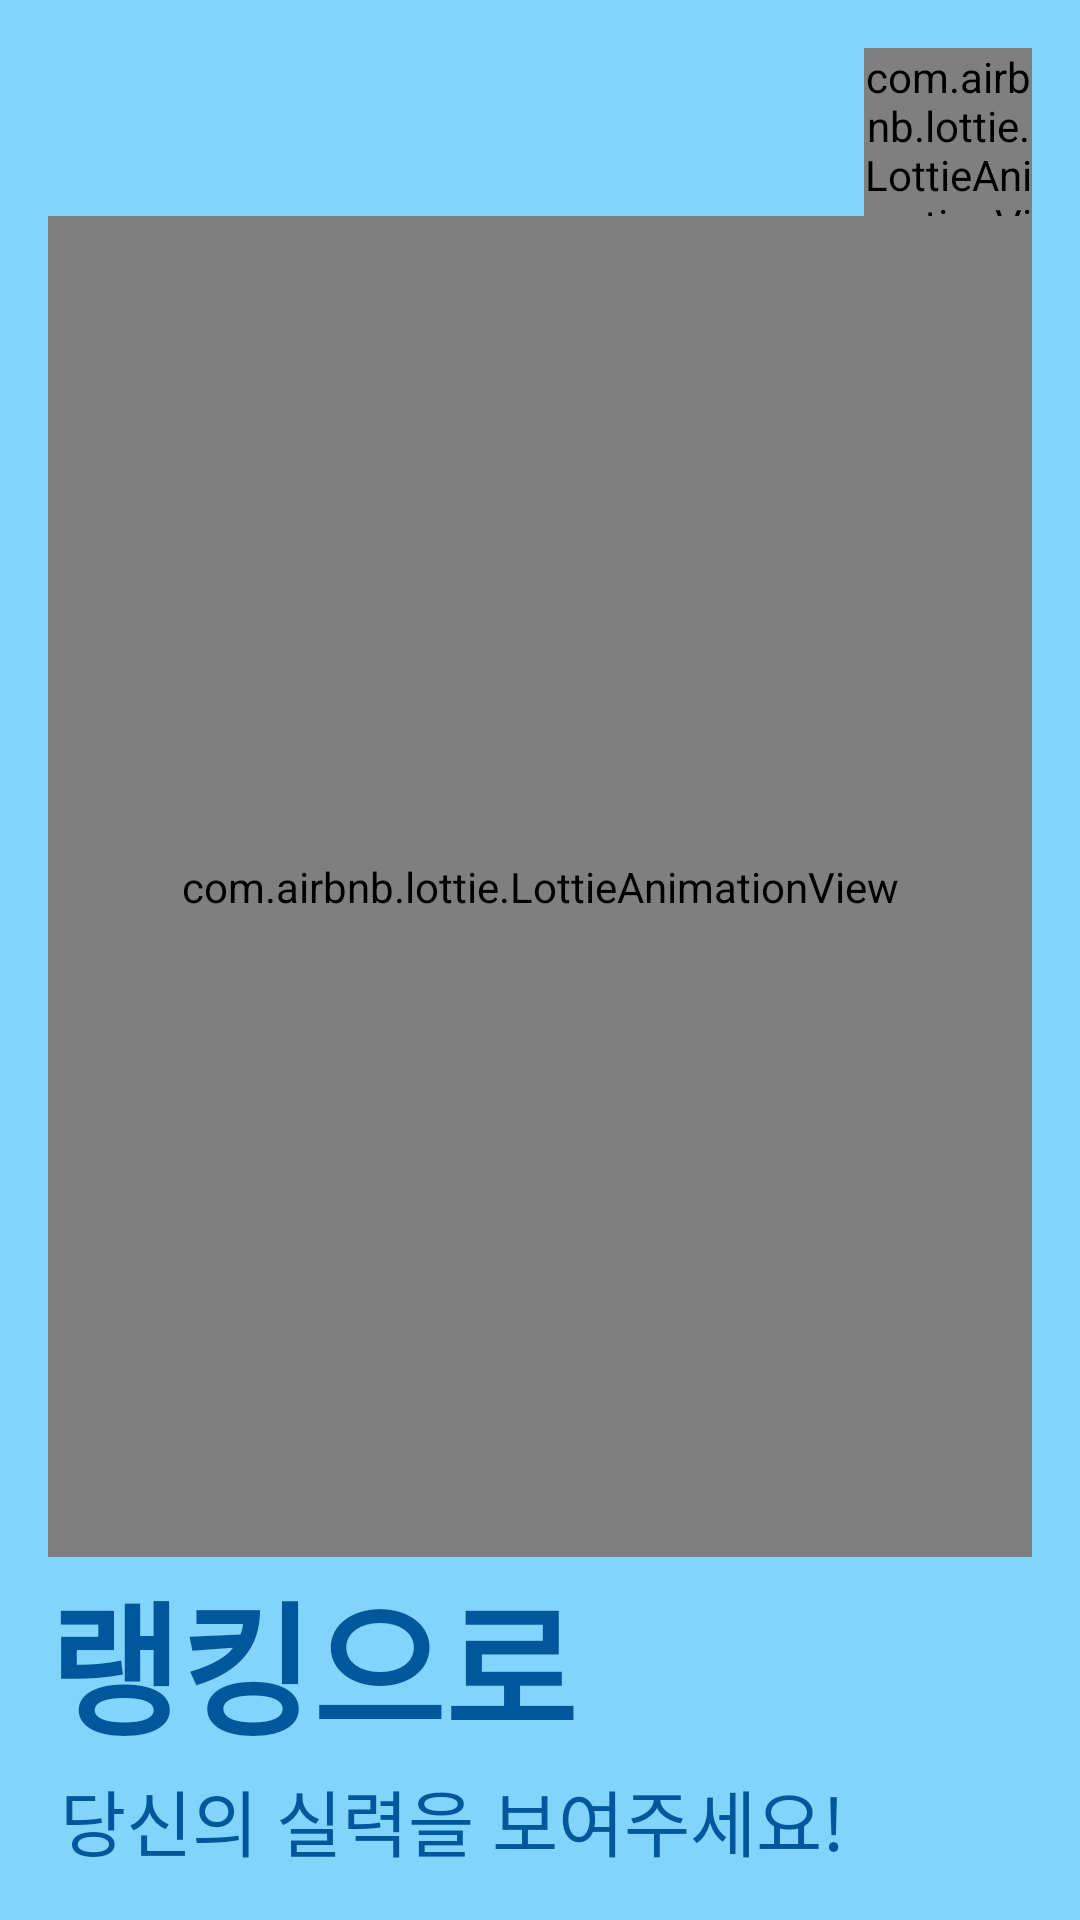

Write the Android layout XML for this screen, with the resource values it uses.
<!-- AndroidManifest.xml: application theme AppTheme -->
<!-- res/layout/activity_trophy.xml -->
<?xml version="1.0" encoding="utf-8"?>
<LinearLayout
    xmlns:android="http://schemas.android.com/apk/res/android"
    xmlns:app="http://schemas.android.com/apk/res-auto"
    xmlns:tools="http://schemas.android.com/tools"
    android:layout_width="match_parent"
    android:layout_height="match_parent"
    android:background="@color/colorPrimary"
    android:orientation="vertical"
    android:padding="16dp"
    tools:context="com.choo827.graphgame.Trophy">

    
    
    
    
    
    
    
    <LinearLayout
        android:layout_width="match_parent"
        android:layout_height="56dp"
        android:gravity="right">

        <com.airbnb.lottie.LottieAnimationView
            android:id="@+id/pass"
            android:layout_width="56dp"
            android:layout_height="match_parent"
            app:lottie_fileName="simple_tick_2.json"/>

    </LinearLayout>


    <com.airbnb.lottie.LottieAnimationView
        android:id="@+id/trophy"
        android:layout_width="match_parent"
        android:layout_height="0dp"
        android:layout_weight="1"
        app:lottie_fileName="trophy.json"/>

    <TextView
        android:layout_width="match_parent"
        android:layout_height="wrap_content"
        android:text="랭킹으로"
        android:textColor="#01579b"
        android:textSize="48sp"
        android:textStyle="bold"/>

    <TextView
        android:layout_width="match_parent"
        android:layout_height="wrap_content"
        android:paddingLeft="4dp"
        android:text="당신의 실력을 보여주세요!"
        android:textColor="#01579b"
        android:textSize="24sp"/>


</LinearLayout>
<!-- resources referenced by this layout -->
<resources>
  <color name="colorPrimary">#81d4fa</color>
  <style name="AppTheme" parent="Theme.AppCompat.Light.DarkActionBar">
          
          <item name="colorPrimary">@color/colorPrimary</item>
          <item name="colorPrimaryDark">@color/colorPrimaryDark</item>
          <item name="colorAccent">@color/colorAccent</item>
          <item name="android:navigationBarColor">@color/colorPrimaryDark</item>
      </style>
  <color name="colorPrimaryDark">#4ba3c7</color>
  <color name="colorAccent">#9575cd</color>
</resources>
